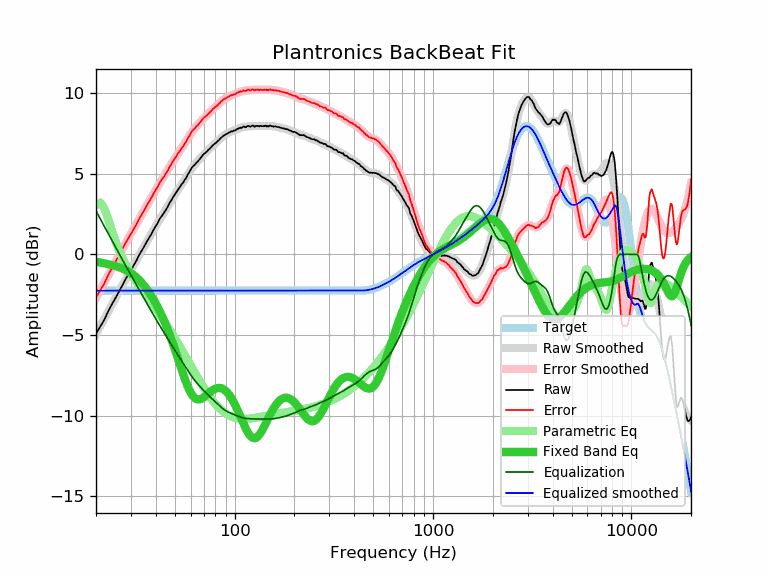

Source data for this figure (header and first rows):
frequency, raw, error, smoothed, error_smoothed, equalization, parametric_eq, equalized_raw, equalized_smoothed, target
20, -4.91, -2.67, -4.94, -2.70, 2.70, -0.46, -2.22, -2.25, -2.25
21, -4.47, -2.23, -4.46, -2.22, 2.22, -0.50, -2.26, -2.25, -2.25
22, -4.06, -1.82, -4.00, -1.76, 1.76, -0.55, -2.31, -2.25, -2.25
23, -3.54, -1.30, -3.56, -1.32, 1.32, -0.60, -2.23, -2.25, -2.25
24, -3.11, -0.87, -3.14, -0.89, 0.89, -0.66, -2.22, -2.25, -2.25
25, -2.73, -0.49, -2.73, -0.49, 0.49, -0.72, -2.25, -2.25, -2.25
26, -2.34, -0.10, -2.35, -0.10, 0.10, -0.78, -2.24, -2.25, -2.25
27, -1.98, 0.26, -1.98, 0.27, -0.27, -0.86, -2.25, -2.25, -2.25
28, -1.59, 0.65, -1.63, 0.62, -0.62, -0.95, -2.22, -2.25, -2.25
29, -1.28, 0.96, -1.29, 0.96, -0.96, -1.05, -2.24, -2.25, -2.25
30, -0.97, 1.27, -0.96, 1.28, -1.28, -1.16, -2.26, -2.25, -2.25
31, -0.67, 1.57, -0.65, 1.60, -1.60, -1.29, -2.27, -2.25, -2.25
32, -0.37, 1.87, -0.35, 1.90, -1.90, -1.43, -2.27, -2.25, -2.25
33, -0.03, 2.21, -0.06, 2.19, -2.19, -1.59, -2.22, -2.25, -2.25
34, 0.24, 2.48, 0.23, 2.47, -2.47, -1.76, -2.24, -2.25, -2.25
35, 0.50, 2.74, 0.50, 2.75, -2.75, -1.95, -2.25, -2.25, -2.25
36, 0.78, 3.02, 0.77, 3.02, -3.02, -2.14, -2.24, -2.25, -2.25
37, 1.03, 3.27, 1.03, 3.27, -3.27, -2.35, -2.25, -2.25, -2.25
38, 1.26, 3.50, 1.28, 3.52, -3.52, -2.57, -2.27, -2.25, -2.25
39, 1.53, 3.77, 1.52, 3.76, -3.76, -2.80, -2.24, -2.25, -2.25
40, 1.76, 4.00, 1.75, 3.99, -3.99, -3.04, -2.24, -2.25, -2.25
41, 1.97, 4.21, 1.97, 4.22, -4.22, -3.28, -2.25, -2.25, -2.25
42, 2.23, 4.47, 2.19, 4.43, -4.43, -3.54, -2.21, -2.25, -2.25
43, 2.41, 4.65, 2.39, 4.64, -4.64, -3.81, -2.24, -2.25, -2.25
44, 2.58, 4.82, 2.60, 4.84, -4.84, -4.09, -2.27, -2.25, -2.25
45, 2.77, 5.01, 2.79, 5.04, -5.04, -4.37, -2.28, -2.25, -2.25
46, 2.96, 5.20, 2.99, 5.24, -5.24, -4.67, -2.28, -2.25, -2.25
47, 3.20, 5.44, 3.18, 5.42, -5.42, -4.97, -2.23, -2.25, -2.25
48, 3.37, 5.61, 3.36, 5.61, -5.61, -5.28, -2.24, -2.25, -2.25
49, 3.56, 5.80, 3.54, 5.79, -5.79, -5.59, -2.23, -2.25, -2.25
50, 3.73, 5.97, 3.71, 5.96, -5.96, -5.91, -2.23, -2.25, -2.25
51, 3.89, 6.13, 3.87, 6.12, -6.12, -6.22, -2.24, -2.25, -2.25
52, 4.05, 6.29, 4.03, 6.28, -6.28, -6.54, -2.24, -2.25, -2.25
53, 4.19, 6.43, 4.19, 6.44, -6.44, -6.85, -2.25, -2.25, -2.25
54, 4.35, 6.59, 4.34, 6.59, -6.59, -7.15, -2.24, -2.25, -2.25
55, 4.46, 6.70, 4.49, 6.74, -6.74, -7.44, -2.28, -2.25, -2.25
56, 4.63, 6.87, 4.64, 6.89, -6.89, -7.71, -2.27, -2.25, -2.25
57, 4.76, 7.00, 4.80, 7.04, -7.04, -7.96, -2.29, -2.25, -2.25
58, 4.96, 7.20, 4.94, 7.19, -7.19, -8.19, -2.24, -2.25, -2.25
59, 5.09, 7.33, 5.09, 7.33, -7.33, -8.39, -2.25, -2.25, -2.25
60, 5.26, 7.50, 5.22, 7.47, -7.47, -8.57, -2.22, -2.25, -2.25
61, 5.41, 7.65, 5.35, 7.60, -7.60, -8.71, -2.19, -2.25, -2.25
62, 5.50, 7.74, 5.47, 7.72, -7.72, -8.82, -2.22, -2.25, -2.25
63, 5.57, 7.81, 5.58, 7.83, -7.83, -8.91, -2.26, -2.25, -2.25
64, 5.69, 7.93, 5.68, 7.93, -7.93, -8.96, -2.24, -2.25, -2.25
65, 5.75, 7.99, 5.78, 8.02, -8.02, -8.99, -2.28, -2.25, -2.25
66, 5.85, 8.09, 5.87, 8.12, -8.12, -8.99, -2.27, -2.25, -2.25
67, 5.95, 8.19, 5.96, 8.21, -8.21, -8.98, -2.26, -2.25, -2.25
68, 6.05, 8.29, 6.05, 8.29, -8.29, -8.95, -2.25, -2.25, -2.25
69, 6.16, 8.40, 6.13, 8.38, -8.38, -8.90, -2.22, -2.25, -2.25
70, 6.24, 8.48, 6.21, 8.46, -8.46, -8.85, -2.22, -2.25, -2.25
71, 6.30, 8.54, 6.29, 8.54, -8.54, -8.79, -2.24, -2.25, -2.25
72, 6.36, 8.60, 6.37, 8.61, -8.61, -8.73, -2.26, -2.25, -2.25
73, 6.44, 8.68, 6.44, 8.69, -8.69, -8.66, -2.25, -2.25, -2.25
74, 6.51, 8.75, 6.51, 8.76, -8.76, -8.60, -2.25, -2.25, -2.25
75, 6.57, 8.81, 6.58, 8.83, -8.83, -8.54, -2.26, -2.25, -2.25
76, 6.65, 8.89, 6.65, 8.89, -8.89, -8.49, -2.25, -2.25, -2.25
77, 6.72, 8.96, 6.71, 8.96, -8.96, -8.44, -2.24, -2.25, -2.25
78, 6.80, 9.04, 6.78, 9.02, -9.02, -8.39, -2.23, -2.25, -2.25
79, 6.85, 9.09, 6.84, 9.09, -9.09, -8.35, -2.24, -2.25, -2.25
... 553 more rows
